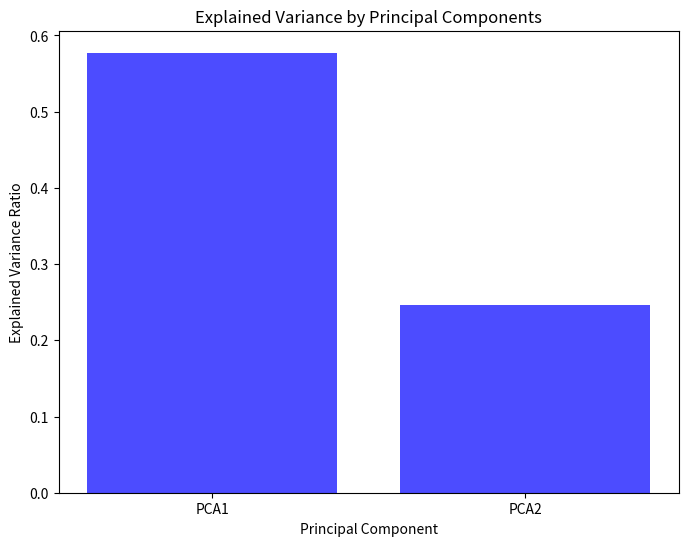
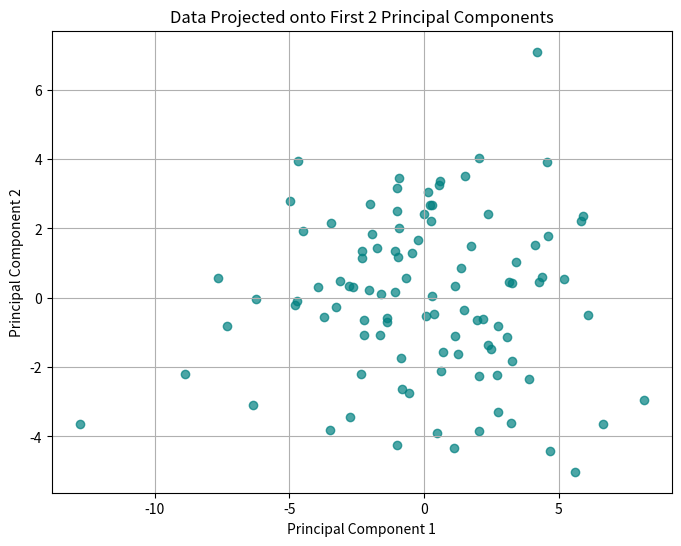

Source code (Python) for these figures, in order:
import numpy as np
import matplotlib.pyplot as plt # for 2D plot
from mpl_toolkits.mplot3d import Axes3D  # for 3D plot

class PCA:
    def __init__(self, n_components):
        self.n_components = n_components
        self.components = None
        self.mean = None
        self.explained_variance = None
    
    def fit(self, X):
        # mean normalization
        self.mean = np.mean(X, axis=0)
        X_centered = X - self.mean

        # covariance matrix
        cov_matrix = np.cov(X_centered, rowvar=False)

        # eigenvalues and eigenvectors
        eigenvalues, eigenvectors = np.linalg.eig(cov_matrix)

        # sorting the eigenvalues and corresponding eigenvectors
        sorted_indices = np.argsort(eigenvalues)[::-1]
        eigenvalues = eigenvalues[sorted_indices]
        eigenvectors = eigenvectors[:, sorted_indices]

        # top n_components
        self.components = eigenvectors[:, :self.n_components]
        print(f"components_shape : {self.components.shape}")

        # Calculate explained variance
        total_variance = np.sum(eigenvalues)
        self.explained_variance = eigenvalues[:self.n_components] / total_variance

    def transform(self, X):
        # projecting the data onto the selected components
        X_centered = X - self.mean
        return np.dot(X_centered, self.components)

    def plot_explained_variance(self):
        labels = [f'PCA{i+1}' for i in range(self.n_components)]
        plt.figure(figsize=(8, 6))
        plt.bar(range(1, self.n_components + 1), self.explained_variance, alpha=0.7, align='center', color='blue', tick_label=labels)
        plt.xlabel('Principal Component')
        plt.ylabel('Explained Variance Ratio')
        plt.title('Explained Variance by Principal Components')
        plt.show()

    def plot2D(self):
        plt.figure(figsize=(8, 6))
        plt.scatter(X_transformed[:, 0], X_transformed[:, 1], alpha=0.7, c='teal')
        plt.xlabel('Principal Component 1')
        plt.ylabel('Principal Component 2')
        plt.title('Data Projected onto First 2 Principal Components')
        plt.grid(True)
        plt.show()
    
    def plot3D(self):
        fig = plt.figure(figsize=(10, 7))
        ax = fig.add_subplot(111, projection='3d')
        ax.scatter(X_transformed[:, 0], X_transformed[:, 1], X_transformed[:, 2], alpha=0.7, c='teal')
        ax.set_xlabel('Principal Component 1')
        ax.set_ylabel('Principal Component 2')
        ax.set_zlabel('Principal Component 3')
        ax.set_title('Data Projected onto First 3 Principal Components')
        plt.show()

if __name__ == "__main__":

    # input
    np.random.seed(42)
    low_dim_data = np.random.randn(100, 3)
    projection_matrix = np.random.randn(3, 10)
    high_dim_data = np.dot(low_dim_data, projection_matrix)
    noise = np.random.normal(loc=0, scale=0.5, size=(100, 10))
    data_with_noise = high_dim_data + noise 
    X = data_with_noise
    print(f"input_shape : {X.shape}")

    # pca
    pca = PCA(n_components=2) # n_components is the dimension to what it has to be reduced 
    pca.fit(X)
    X_transformed = pca.transform(X)
    print(f"transformed_X_shape : {X_transformed.shape}")
    pca.plot_explained_variance()
    # so explained variance tells how much percentege of the original variance is captured by the principal component
    print("Explained Variance:\n", pca.explained_variance)

    # plot
    if pca.n_components == 2 :
        pca.plot2D()
    elif pca.n_components == 3 :
        pca.plot3D()

